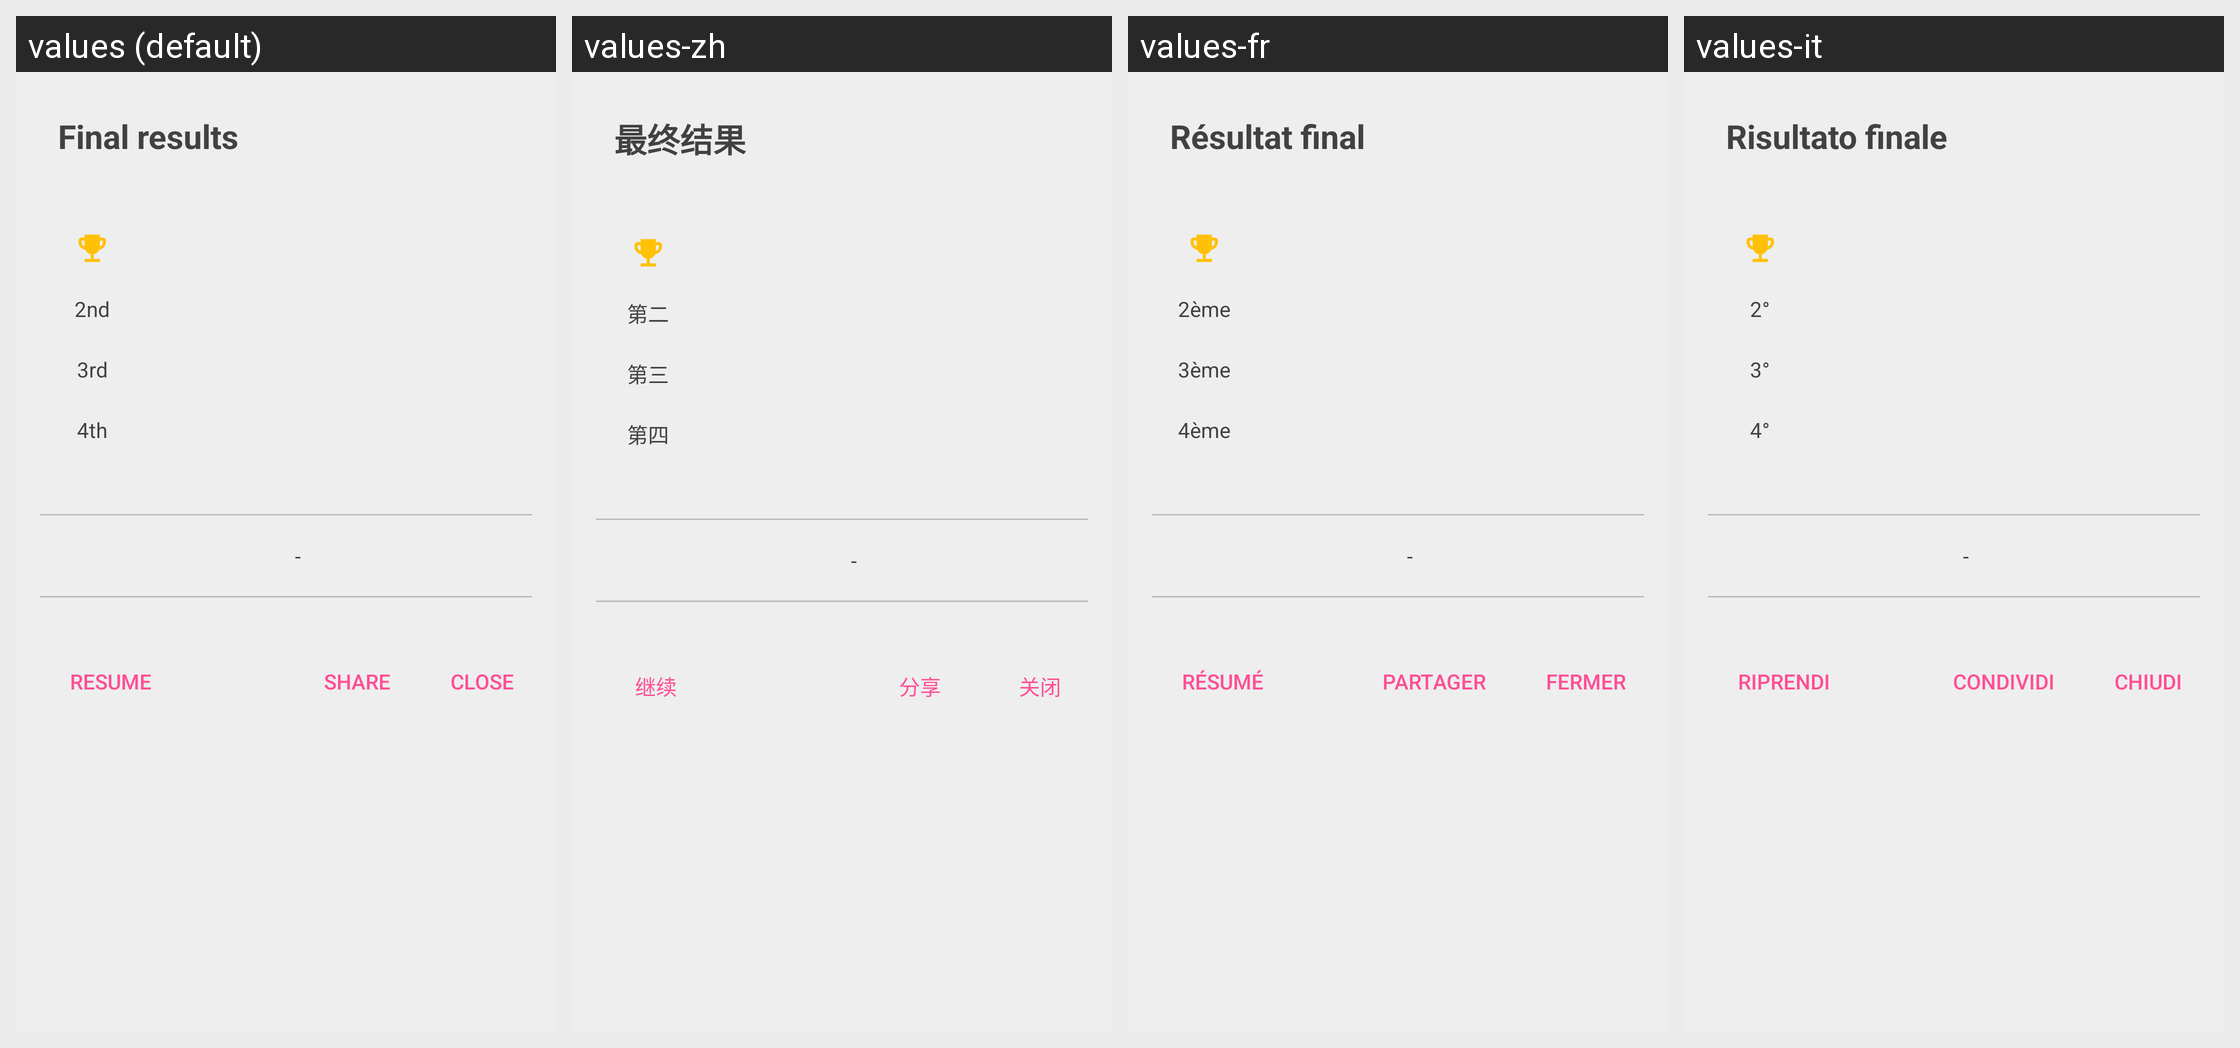

Locale-by-locale string values for the Android screen shown in this grid:
Android screen res/layout/game_dialog_ranking_fragment.xml rendered under 4 locales, left to right: values (default), values-zh, values-fr, values-it. Device: Nexus 5 (rendered at 1080×1920; each locale shown at half size, 540×960, under a caption strip naming it); theme AppTheme.BrandedLaunch.
Other locales in the repository, not shown: values-es, values-nl.
Strings drawn on this screen, with the default value and each locale's value (text and hints the layout hard-codes, and strings that could not be matched under every locale, appear in the picture but are not listed):

final_results
  values: Final results
  values-zh: 最终结果
  values-fr: Résultat final
  values-it: Risultato finale

_2nd
  values: 2nd
  values-zh: 第二
  values-fr: 2ème
  values-it: 2°

_3rd
  values: 3rd
  values-zh: 第三
  values-fr: 3ème
  values-it: 3°

_4th
  values: 4th
  values-zh: 第四
  values-fr: 4ème
  values-it: 4°

resume
  values: Resume
  values-zh: 继续
  values-fr: Résumé
  values-it: Riprendi

share
  values: Share
  values-zh: 分享
  values-fr: Partager
  values-it: Condividi

close
  values: Close
  values-zh: 关闭
  values-fr: Fermer
  values-it: Chiudi
